Photos from the image-classification dataset "dataset-glomeruli" in the GitHub repository fauzanaqil/combination-deep-transfer-learning. Its 3 classes are: focal, normal, sclerosed.

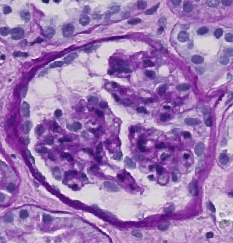
Label: focal

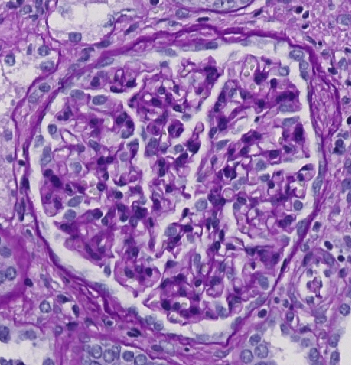
Label: normal

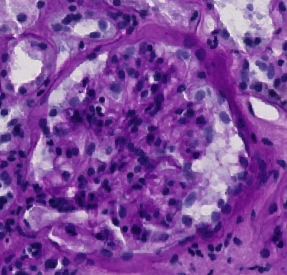
Label: normal

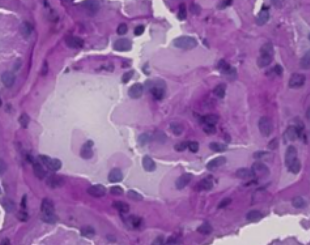
Label: sclerosed

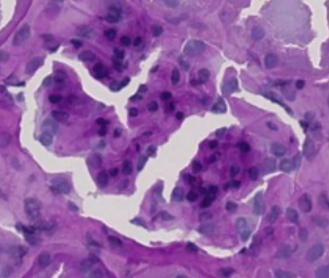
Label: sclerosed

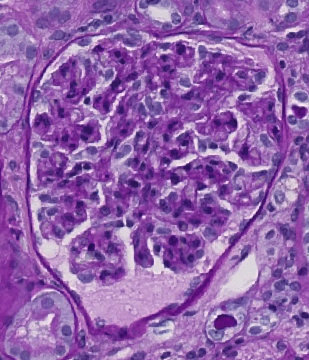
Label: focal
